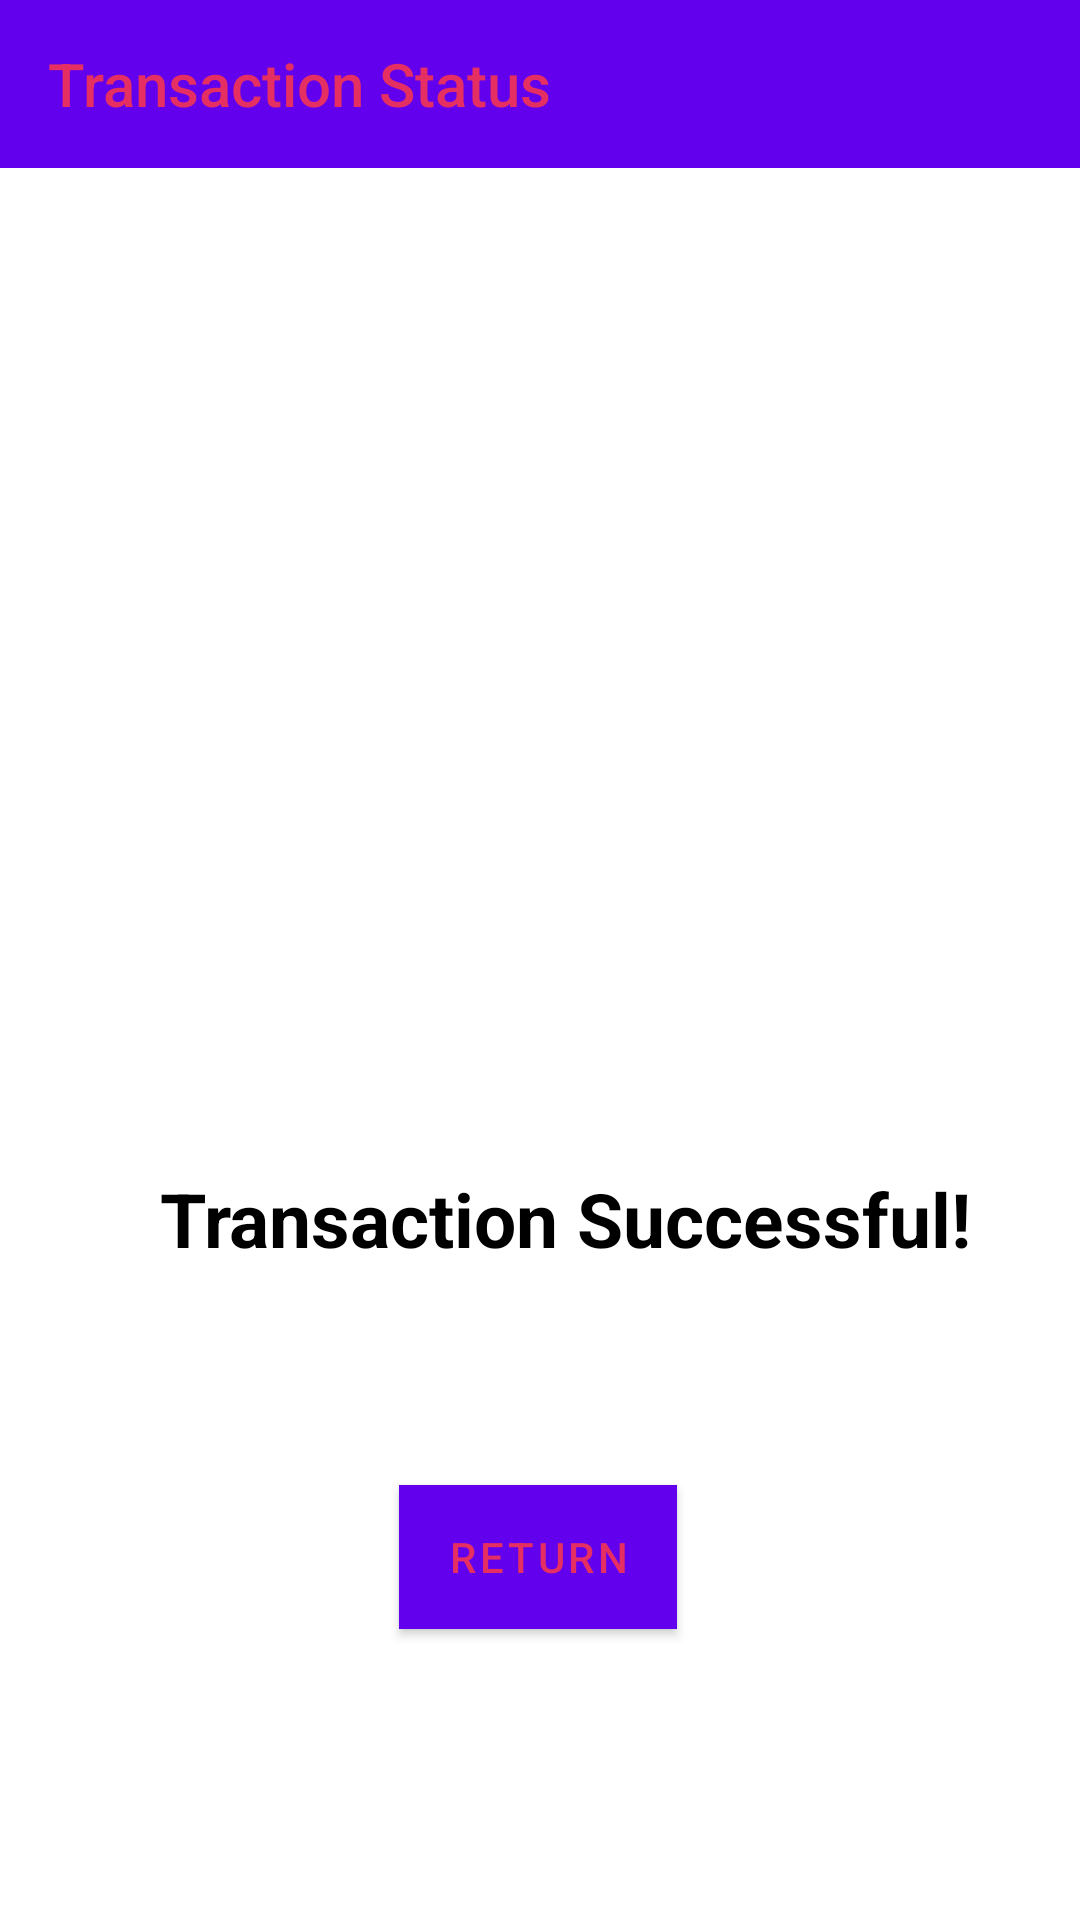

This screen was rendered from an Android layout file. Write that file and the resources it references.
<!-- AndroidManifest.xml: application theme Theme.Banking_System -->
<!-- res/layout/transaction__complete.xml -->
<?xml version="1.0" encoding="utf-8"?>
<androidx.constraintlayout.widget.ConstraintLayout xmlns:android="http://schemas.android.com/apk/res/android"
    xmlns:app="http://schemas.android.com/apk/res-auto"
    xmlns:tools="http://schemas.android.com/tools"
    android:layout_width="match_parent"
    android:layout_height="match_parent"
    tools:context=".Transaction_Complete">
    <com.google.android.material.appbar.AppBarLayout
        android:id="@+id/appBarLayout"
        android:layout_width="match_parent"
        android:layout_height="wrap_content"
        app:layout_constraintRight_toRightOf="parent"
        app:layout_constraintStart_toEndOf="parent"
        app:layout_constraintTop_toTopOf="parent"
        app:layout_constraintStart_toStartOf="parent">

        <androidx.constraintlayout.widget.ConstraintLayout
            android:layout_width="match_parent"
            android:layout_height="match_parent">

            <Toolbar
                android:id="@+id/toolbar3"
                android:layout_width="match_parent"
                android:layout_height="wrap_content"
                android:background="?attr/colorPrimary"
                android:minHeight="?attr/actionBarSize"
                android:theme="?attr/actionBarTheme"
                android:title="Transaction Status"
                android:titleTextColor="#E52E61"
                app:layout_constraintBottom_toBottomOf="parent"
                app:layout_constraintEnd_toEndOf="parent"
                app:layout_constraintStart_toStartOf="parent"
                app:layout_constraintTop_toTopOf="parent"
                tools:targetApi="lollipop" />



        </androidx.constraintlayout.widget.ConstraintLayout>

    </com.google.android.material.appbar.AppBarLayout>

    <ImageView
        android:id="@+id/iv_success"
        android:layout_width="142dp"
        android:layout_height="137dp"
        android:layout_marginTop="224dp"
        app:layout_constraintEnd_toEndOf="parent"
        app:layout_constraintHorizontal_bias="0.498"
        app:layout_constraintStart_toStartOf="parent"
        app:layout_constraintTop_toTopOf="parent"
        app:srcCompat="@drawable/transaction_success" />

    <TextView
        android:id="@+id/tv_success"
        android:layout_width="wrap_content"
        android:layout_height="wrap_content"
        android:gravity="center"
        android:textStyle="bold"
        android:text="Transaction Successful!"
        android:textColor="#000"
        android:textSize="25sp"
        app:layout_constraintBottom_toBottomOf="parent"
        app:layout_constraintEnd_toEndOf="parent"
        app:layout_constraintHorizontal_bias="0.592"
        app:layout_constraintStart_toStartOf="parent"
        app:layout_constraintTop_toBottomOf="@+id/iv_success"
        app:layout_constraintVertical_bias="0.115" />

    <Button
        android:id="@+id/back"
        android:layout_width="wrap_content"
        android:layout_height="wrap_content"
        android:layout_marginTop="72dp"
        android:text="RETURN"
        android:background="#fff"
        android:textColor="#E52E61"
        app:layout_constraintEnd_toEndOf="parent"
        app:layout_constraintHorizontal_bias="0.498"
        app:layout_constraintStart_toStartOf="parent"
        app:layout_constraintTop_toBottomOf="@+id/tv_success" />
</androidx.constraintlayout.widget.ConstraintLayout>
<!-- resources referenced by this layout -->
<resources>
  <style name="Theme.Banking_System" parent="Theme.MaterialComponents.DayNight.DarkActionBar">
          
          <item name="colorPrimary">@color/purple_500</item>
          <item name="colorPrimaryVariant">@color/purple_700</item>
          <item name="colorOnPrimary">@color/white</item>
          
          <item name="colorSecondary">@color/teal_200</item>
          <item name="colorSecondaryVariant">@color/teal_700</item>
          <item name="colorOnSecondary">@color/black</item>
          
          <item name="android:statusBarColor" tools:targetApi="l">?attr/colorPrimaryVariant</item>
          
      </style>
  <color name="purple_500">#FF6200EE</color>
  <color name="purple_700">#FF3700B3</color>
  <color name="white">#FFFFFFFF</color>
  <color name="teal_200">#FF03DAC5</color>
  <color name="teal_700">#FF018786</color>
  <color name="black">#FF000000</color>
</resources>
